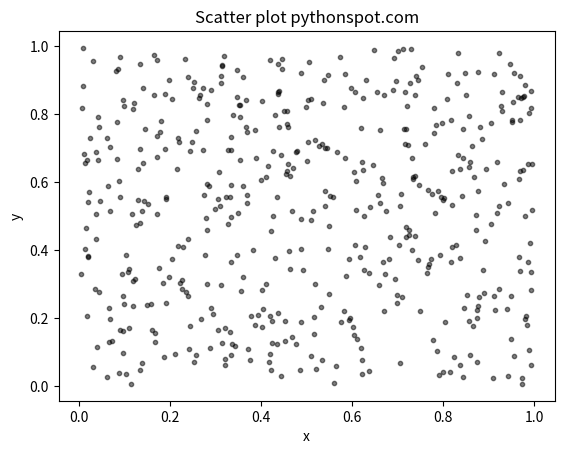

This figure's Python source:
import numpy as np
import matplotlib.pyplot as plt

# Create data
N = 500
x = np.random.rand(N)
y = np.random.rand(N)
colors = (0, 0, 0)
area = np.pi * 3

# Plot
plt.scatter(x, y, s=area, c=colors, alpha=0.5)
plt.title('Scatter plot pythonspot.com')
plt.xlabel('x')
plt.ylabel('y')
plt.show()
